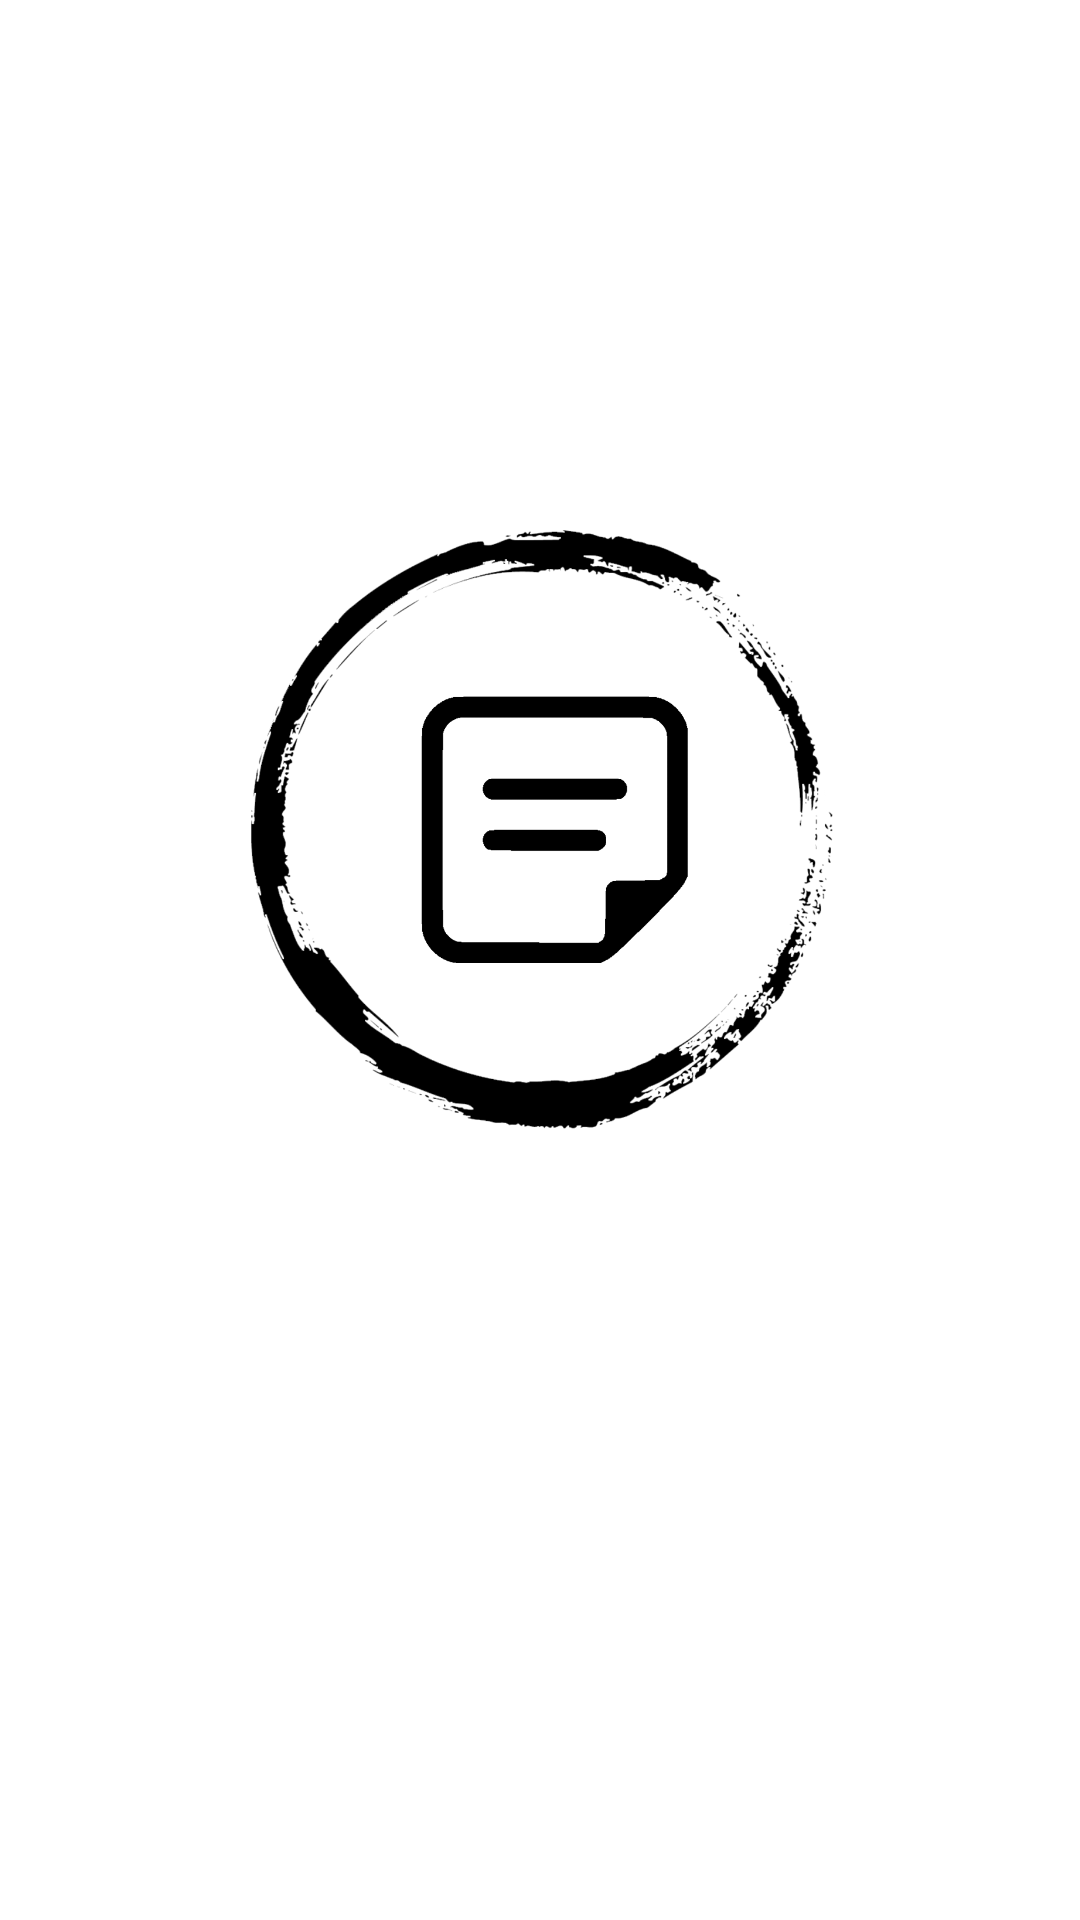

Layout XML and referenced resources for this Android screen:
<!-- AndroidManifest.xml: application theme Theme.MC.S1 -->
<!-- res/layout/activity_splash.xml -->
<?xml version="1.0" encoding="utf-8"?>
<FrameLayout xmlns:android="http://schemas.android.com/apk/res/android"
    xmlns:tools="http://schemas.android.com/tools"
    android:layout_width="match_parent"
    android:layout_height="match_parent">

    <ImageView
        android:id="@+id/background"
        android:layout_width="match_parent"
        android:layout_height="match_parent"
        android:importantForAccessibility="no"
        android:scaleType="centerCrop"
        android:src="@drawable/background" />

    <ImageView
        android:id="@+id/backWhite"
        android:layout_width="match_parent"
        android:layout_height="match_parent"
        android:alpha="0.5"
        android:importantForAccessibility="no"
        android:src="@color/white"
        android:visibility="gone" />

    <ImageView
        android:id="@+id/backBlack"
        android:layout_width="match_parent"
        android:layout_height="match_parent"
        android:alpha="0.5"
        android:importantForAccessibility="no"
        android:src="@color/black"
        android:visibility="gone" />

    <LinearLayout
        android:layout_width="match_parent"
        android:layout_height="match_parent"
        android:layout_gravity="center"
        android:gravity="center"
        android:orientation="vertical"
        tools:ignore="UseCompoundDrawables">

        <ImageView
            android:id="@+id/logo"
            android:layout_width="200sp"
            android:layout_height="200sp"
            android:importantForAccessibility="no"
            android:src="@drawable/logo" />

        <TextView
            android:layout_width="wrap_content"
            android:layout_height="wrap_content"
            android:layout_marginVertical="20sp"
            android:layout_marginTop="10sp"
            android:background="@drawable/button6"
            android:backgroundTint="?mc_track"
            android:fontFamily="sans-serif-condensed"
            android:paddingHorizontal="30sp"
            android:paddingVertical="5sp"
            android:text="@string/app_name"
            android:textColor="@color/white"
            android:textSize="28sp"
            android:textStyle="bold" />

    </LinearLayout>

</FrameLayout>
<!-- resources referenced by this layout -->
<resources>
  <color name="black">#212121</color>
  <color name="white">#ffffff</color>
  <!-- drawable logo: png bitmap (drawable, 149114 bytes) -->
  <string name="app_name">Little Tasks</string>
</resources>
